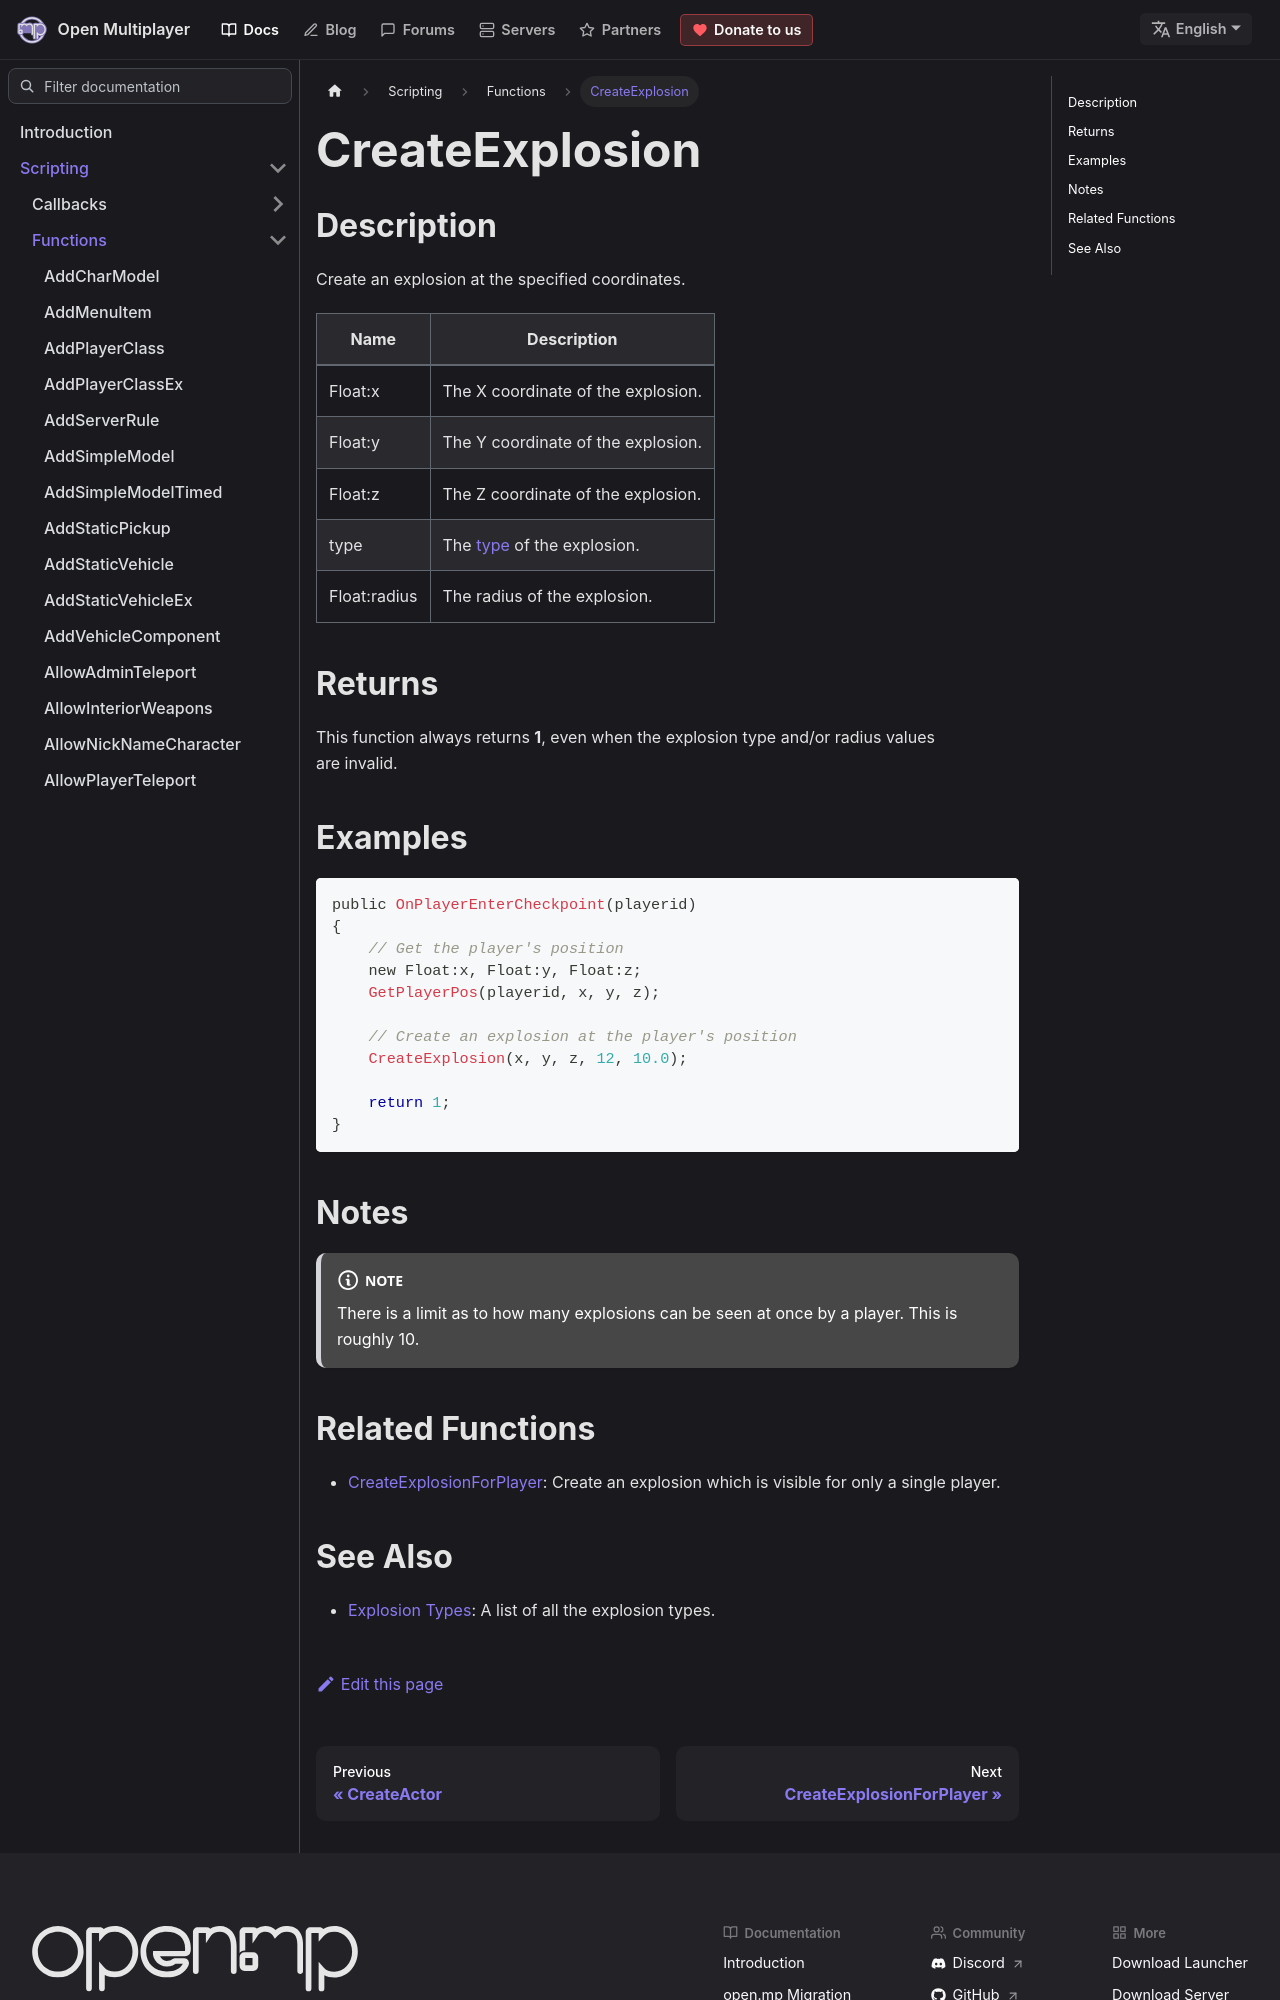

repository: openmultiplayer/web · page: docs/scripting/functions/CreateExplosion.html · generator: docusaurus

---
title: CreateExplosion
sidebar_label: CreateExplosion
description: Create an explosion at the specified coordinates.
tags: []
---

## Description

Create an explosion at the specified coordinates.

| Name         | Description                                              |
| ------------ | -------------------------------------------------------- |
| Float:x      | The X coordinate of the explosion.                       |
| Float:y      | The Y coordinate of the explosion.                       |
| Float:z      | The Z coordinate of the explosion.                       |
| type         | The [type](../resources/explosionlist) of the explosion. |
| Float:radius | The radius of the explosion.                             |

## Returns

This function always returns **1**, even when the explosion type and/or radius values are invalid.

## Examples

```c
public OnPlayerEnterCheckpoint(playerid)
{
    // Get the player's position
    new Float:x, Float:y, Float:z;
    GetPlayerPos(playerid, x, y, z);

    // Create an explosion at the player's position
    CreateExplosion(x, y, z, 12, 10.0);

    return 1;
}
```

## Notes

:::note

There is a limit as to how many explosions can be seen at once by a player. This is roughly 10.

:::
